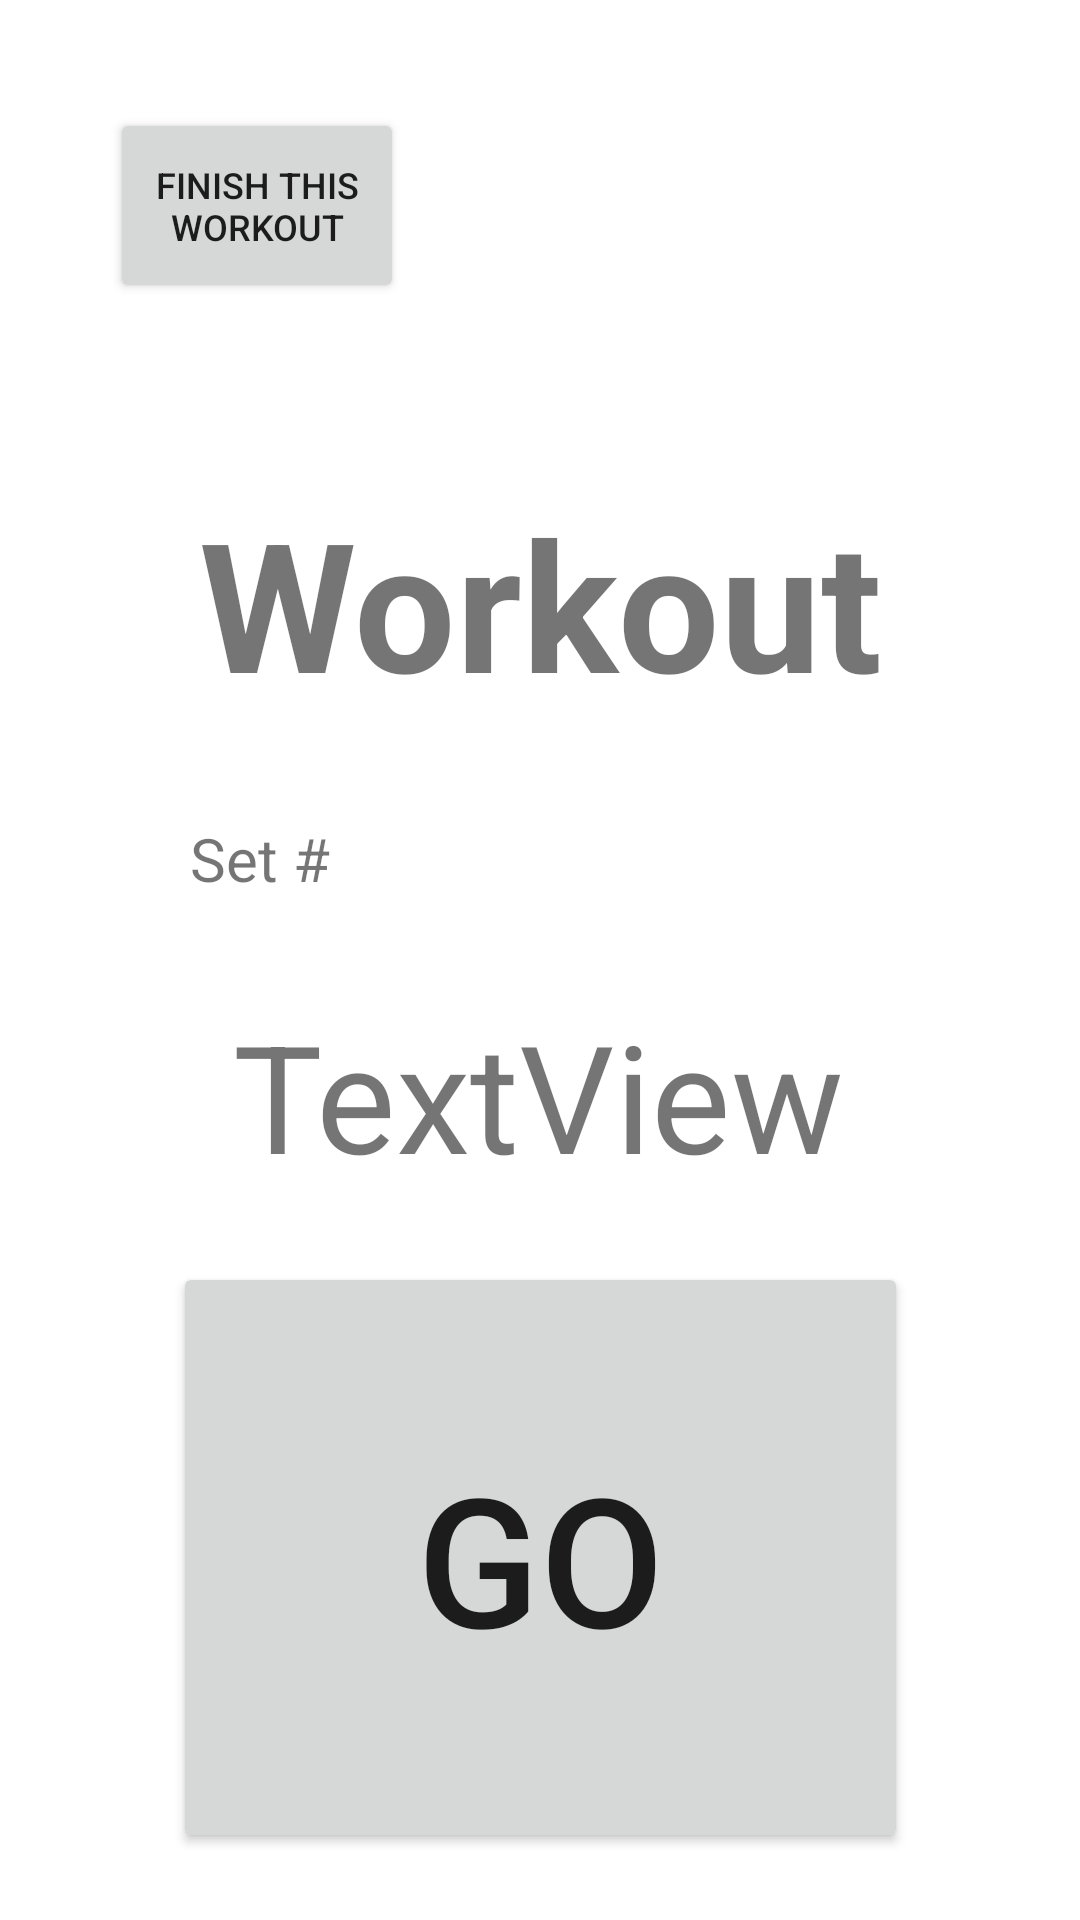

Android layout source for this screen:
<!-- AndroidManifest.xml: application theme Theme.Workout_tracker -->
<!-- res/layout/activity_track.xml -->
<?xml version="1.0" encoding="utf-8"?>
<androidx.constraintlayout.widget.ConstraintLayout xmlns:android="http://schemas.android.com/apk/res/android"
    xmlns:app="http://schemas.android.com/apk/res-auto"
    xmlns:tools="http://schemas.android.com/tools"
    android:layout_width="match_parent"
    android:layout_height="match_parent"
    tools:context=".TrackActivity">

    <Button
        android:id="@+id/Finish_Early_Button"
        android:layout_width="98dp"
        android:layout_height="65dp"
        android:layout_marginTop="36dp"
        android:text="Finish this workout"
        android:textSize="12sp"
        app:layout_constraintBottom_toTopOf="@+id/Workout_name_TextView2"
        app:layout_constraintEnd_toEndOf="parent"
        app:layout_constraintHorizontal_bias="0.14"
        app:layout_constraintStart_toStartOf="parent"
        app:layout_constraintTop_toTopOf="parent"
        app:layout_constraintVertical_bias="0.0" />

    <TextView
        android:id="@+id/Workout_name_TextView2"
        android:layout_width="wrap_content"
        android:layout_height="wrap_content"
        android:layout_marginBottom="24dp"
        android:gravity="center"
        android:text="Workout"
        android:textSize="60sp"
        android:textStyle="bold"
        app:layout_constraintBottom_toBottomOf="parent"
        app:layout_constraintEnd_toEndOf="parent"
        app:layout_constraintStart_toStartOf="parent"
        app:layout_constraintTop_toTopOf="parent"
        app:layout_constraintVertical_bias="0.3" />

    <TextView
        android:id="@+id/set_count_view"
        android:layout_width="wrap_content"
        android:layout_height="wrap_content"
        android:layout_marginTop="32dp"
        android:text="Set #"
        android:textSize="20sp"
        app:layout_constraintEnd_toEndOf="parent"
        app:layout_constraintHorizontal_bias="0.202"
        app:layout_constraintStart_toStartOf="parent"
        app:layout_constraintTop_toBottomOf="@+id/Workout_name_TextView2" />

    <TextView
        android:id="@+id/count_view"
        android:layout_width="wrap_content"
        android:layout_height="wrap_content"
        android:layout_marginTop="32dp"
        android:gravity="center"
        android:text="TextView"
        android:textSize="50sp"
        app:layout_constraintEnd_toEndOf="parent"
        app:layout_constraintHorizontal_bias="0.497"
        app:layout_constraintStart_toStartOf="parent"
        app:layout_constraintTop_toBottomOf="@+id/set_count_view" />

    <Button
        android:id="@+id/inc_button"
        android:layout_width="245dp"
        android:layout_height="197dp"
        android:text="Go"
        android:textSize="60sp"
        app:layout_constraintBottom_toBottomOf="parent"
        app:layout_constraintEnd_toEndOf="parent"
        app:layout_constraintStart_toStartOf="parent"
        app:layout_constraintTop_toBottomOf="@+id/count_view" />

</androidx.constraintlayout.widget.ConstraintLayout>
<!-- resources referenced by this layout -->
<resources>
  <style name="Theme.Workout_tracker" parent="Theme.MaterialComponents.DayNight.DarkActionBar">
          
          <item name="colorPrimary">@color/purple_500</item>
          <item name="colorPrimaryVariant">@color/purple_700</item>
          <item name="colorOnPrimary">@color/white</item>
          
          <item name="colorSecondary">@color/teal_200</item>
          <item name="colorSecondaryVariant">@color/teal_700</item>
          <item name="colorOnSecondary">@color/black</item>
          
          <item name="android:statusBarColor" tools:targetApi="l">?attr/colorPrimaryVariant</item>
          
      </style>
  <!-- not gathered from this repository: default colours our renderer supplied (Android Studio template values) -->
  <color name="purple_500">#FF6200EE</color>
  <color name="purple_700">#FF3700B3</color>
  <color name="teal_200">#FF03DAC5</color>
  <color name="teal_700">#FF018786</color>
  <color name="black">#FF000000</color>
  <color name="white">#FFFFFFFF</color>
</resources>
